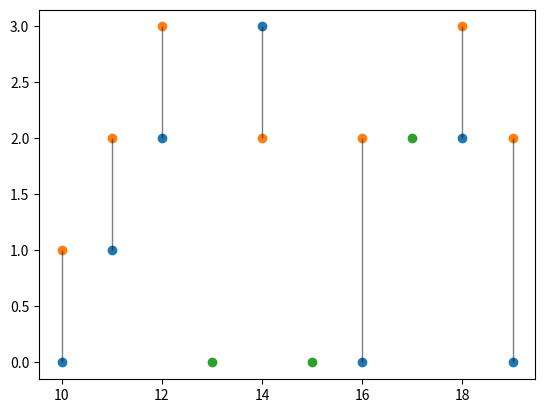

Source code (Python):


from typing import *
import numpy as np
import matplotlib.pyplot as plt
from matplotlib import collections as mc


def filledplot(x,
    y=None, border : Optional[bool]=True, color=None, alpha : Optional[float]=None,
    borderalpha : Optional[float]=None, bordersize : Optional[int]=None) -> None:
    '''
    Creates a plot that paints the area behind the given function (its similar to fill_between
    function)

    The next signatures are valid:
    filledplot(y)
    filledplot(x, y)

    :param x: 1D array with the coordinates on the x-axis if specified (if only y is set, it will
    be by default np.arange(0, len(y)))

    :param y: 1D array with the coordinates on the y-axis or a callable function
    If its a 1D array and x is also set, both vectors must have the same length
    If its a callable (x must be set first), it ill be called with x as argument and it must return a 1D array with the same
    length as x

    :param border: If it is true, plot the function also
    :param color: Color to be used to paint the function and its enclosed area
    :param alpha: Alpha value to be used when painting the area
    :param borderalpha: Alpha value to be used when painting the function (only used if border is True)
    :param bordersize: Size of the lines when plotting the function (only used if border is True)
    '''
    if x is not None:
        x = np.array(x)

    if y is None:
        y = x
        x = np.arange(0, len(y))
    elif callable(y):
        y = y(x)
    else:
        y = np.array(y)

    if color is None:
        if alpha is None:
            alpha = 0.35 if border is False else 0.2
        if borderalpha is None:
            borderalpha = 0.9

        color = 'blue'

    if alpha is not None:
        if borderalpha is None:
            borderalpha = 1
        else:
            if borderalpha <= alpha:
                border = False
            else:
                borderalpha -= alpha

    plt.fill_between(x, y, color=color, alpha=alpha)

    if border:
        plt.plot(x, y, color=color, alpha=borderalpha, linewidth=bordersize, label='_nolegend_')


def diffplot(x, y=None,
    marker : Optional[str]=None, markersize : Optional[int]=None,
    colors=None, alpha : Optional[float]=None,
    matchmarker : Optional[str]=None, matchmarkersize : Optional[float]=None,
    matchcolor=None, matchalpha : Optional[float]=None,

    linewidths : Optional[int]=1, linecolors=None, linestyles : Optional[str]='-',
    linesalpha : Optional[float]=None,) -> None:

    if x is not None:
        x = np.array(x)

    if y is None:
        y = x
        x = np.arange(0, y.shape[1])
    else:
        y = np.array(y)

    if colors is None and alpha is None:
        alpha = 1

    if linecolors is None and linesalpha is None:
        linesalpha = 0.5

    if linecolors is None:
        linecolors = 'black'

    if matchmarker is None and marker is not None:
        matchmarker = marker

    if matchmarkersize is None and markersize is not None:
        matchmarkersize = markersize

    if matchalpha is None and alpha is not None:
        matchalpha = alpha

    if colors is not None and matchcolor is None:
        matchcolor = 'black'

    indices = np.abs(y[1] - y[0]) > 0
    xd, yd = x[indices], y[:, indices]
    xnd, ynd = x[~indices], y[:, ~indices]

    # Plot lines
    lines = mc.LineCollection(
        list(zip(np.stack([xd, yd[0]], axis=1), np.stack([xd, yd[1]], axis=1))),
        linestyles=linestyles, linewidths=linewidths, colors=linecolors, alpha=linesalpha, label='_nolegend_')
    plt.gca().add_collection(lines)

    # Plot points
    for k in (0, 1):
        plt.scatter(xd, yd[k],
            marker=marker, s=markersize, c=colors, alpha=alpha)

    # Plot matching points
    plt.scatter(xnd, ynd[0, :], marker=matchmarker, c=matchcolor, s=matchmarkersize, alpha=matchalpha)

if __name__ == '__main__':
    a = np.random.randint(0, 4, size=10)
    b = np.random.randint(0, 4, size=10)


    diffplot(np.arange(10,10+len(a)), (a, b))
    plt.show()
